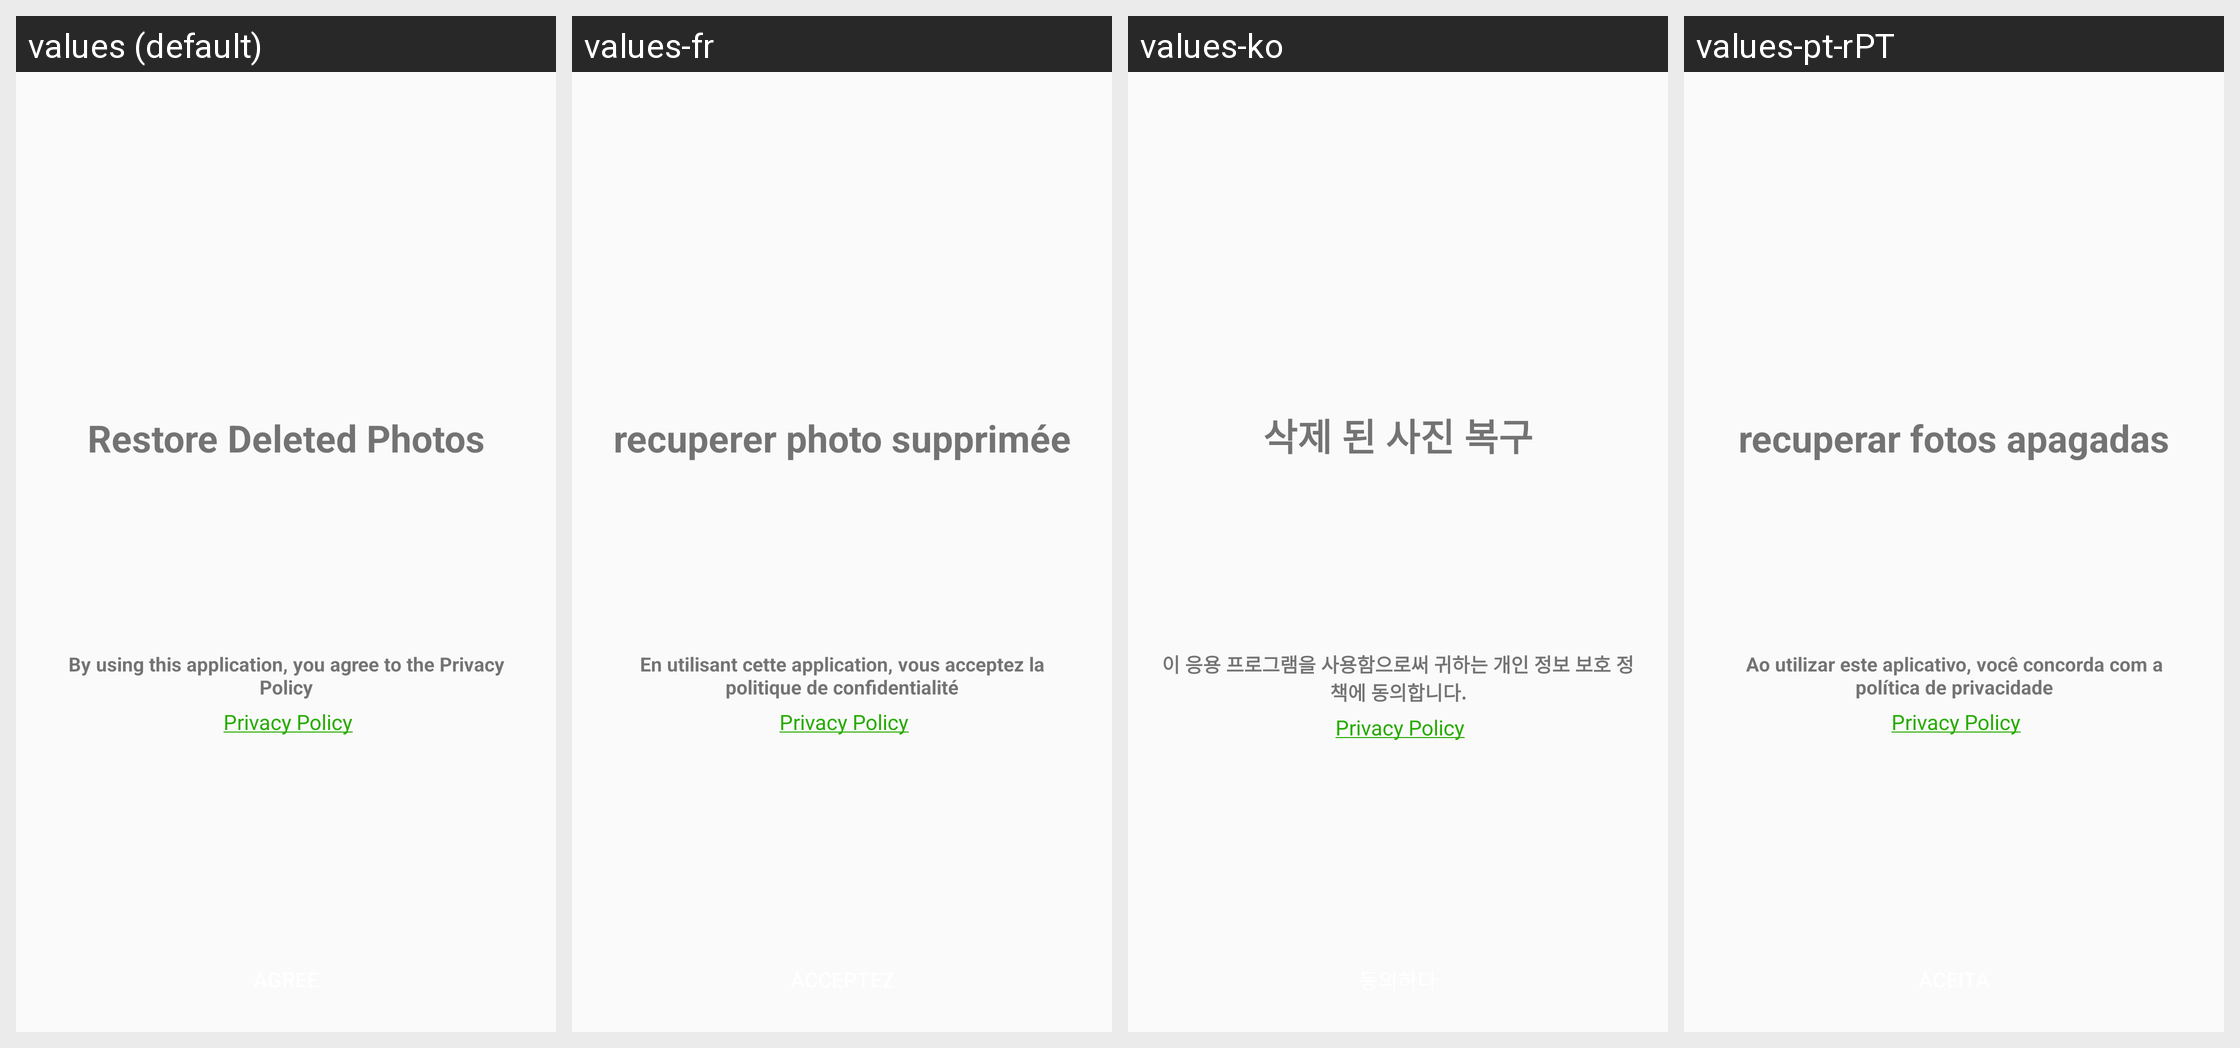

This grid shows one Android layout under several languages. Give, for every string resource on the screen, its name, the default text and each shown locale's text.
Android screen res/layout/activity_privacy.xml rendered under 4 locales, left to right: values (default), values-fr, values-ko, values-pt-rPT. Device: Nexus 5 (rendered at 1080×1920; each locale shown at half size, 540×960, under a caption strip naming it); theme AppTheme.
Other locales in the repository, not shown: values-ab-rGE, values-af, values-am, values-an, values-an-rES, values-ar, values-ar-rJO, values-ar-rLB, values-ar-rSA, values-az, values-be, values-bg, values-bn, values-bs, values-ca, values-ca-rES, values-cs, values-da, values-de, values-de-rBE, values-el, values-en, values-en-rAU, values-en-rCA, values-en-rGB, values-en-rHK, values-en-rIN, values-es, values-es-rES, values-es-rUS, values-et, values-eu, values-fa, values-fi, values-fil, values-fr-rCA, values-fr-rCH, values-fr-rLU, values-gl, values-gu, values-hi, values-hr, values-hu, values-hy, values-in, values-is, values-it, values-it-rIT, values-iw, values-ja, values-ja-rJP, values-ka, values-kk, values-km, values-kn, values-ko-rKR, values-ky, values-lo, values-lt, values-lv, values-mk, values-ml, values-mn, values-mr, values-ms, values-my, values-nb, values-ne, values-nl, values-pa, values-pl, values-pt, values-pt-rBR, values-ro, values-ru, values-si, values-sk, values-sl, values-sq, values-sr, values-sv, values-ta, values-te, values-th, values-tl, values-tr, values-tr-rTR, values-uk, values-ur, values-uz, values-vi, values-zh-rCN, values-zh-rHK, values-zh-rTW, values-zu.
Strings drawn on this screen, with the default value and each locale's value (text and hints the layout hard-codes, and strings that could not be matched under every locale, appear in the picture but are not listed):

app_name
  values: Restore Deleted Photos
  values-fr: recuperer photo supprimée
  values-ko: 삭제 된 사진 복구
  values-pt-rPT: recuperar fotos apagadas

privacy_txt
  values: By using this application, you agree to the Privacy Policy
  values-fr: En utilisant cette application, vous acceptez la politique de confidentialité
  values-ko: 이 응용 프로그램을 사용함으로써 귀하는 개인 정보 보호 정책에 동의합니다.
  values-pt-rPT: Ao utilizar este aplicativo, você concorda com a política de privacidade

about_softsolu
  values:  Privacy Policy
  values-fr:  Privacy Policy  [not translated; the default value is used]
  values-ko:  Privacy Policy  [not translated; the default value is used]
  values-pt-rPT:  Privacy Policy  [not translated; the default value is used]
